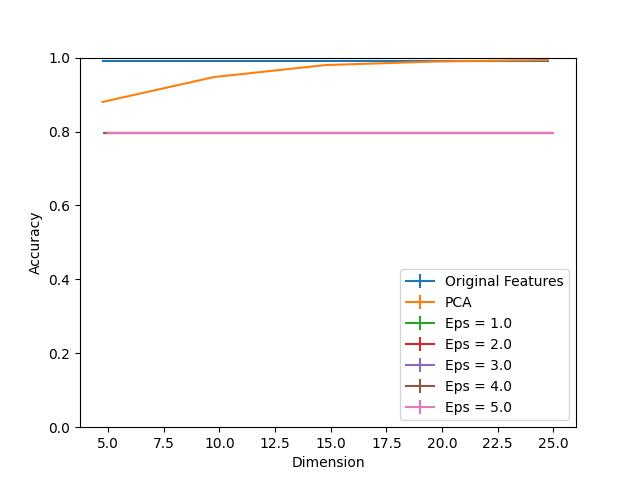

The file beside this chart, header and first rows:
Dimension, PCA, Eps = 1.0, Eps = 1.0 25, Eps = 1.0 75, Eps = 2.0, Eps = 2.0 25, Eps = 2.0 75, Eps = 3.0, Eps = 3.0 25, Eps = 3.0 75, Eps = 4.0, Eps = 4.0 25, Eps = 4.0 75, Eps = 5.0, Eps = 5.0 25, Eps = 5.0 75, Original Features
5, 0.8801, 0.7958, 0.0, 0.0, 0.7958, 0.0, 0.0, 0.7958, 0.0, 0.0, 0.7958, 0.0, 0.0, 0.7958, 0.0, 0.0, 0.9903
10, 0.9473, 0.7958, 0.0, 0.0, 0.7958, 0.0, 0.0, 0.7958, 0.0, 0.0, 0.7958, 0.0, 0.0, 0.7958, 0.0, 0.0, 0.9903
15, 0.9797, 0.7958, 0.0, 0.0, 0.7958, 0.0, 0.0, 0.7958, 0.0, 0.0, 0.7958, 0.0, 0.0, 0.7958, 0.0, 0.0, 0.9903
20, 0.9895, 0.7958, 0.0, 0.0, 0.7958, 0.0, 0.0, 0.7958, 0.0, 0.0, 0.7958, 0.0, 0.0, 0.7958, 0.0, 0.0, 0.9903
25, 0.9935, 0.7958, 0.0, 0.0, 0.7958, 0.0, 0.0, 0.7958, 0.0, 0.0, 0.7958, 0.0, 0.0, 0.7958, 0.0, 0.0, 0.9903
